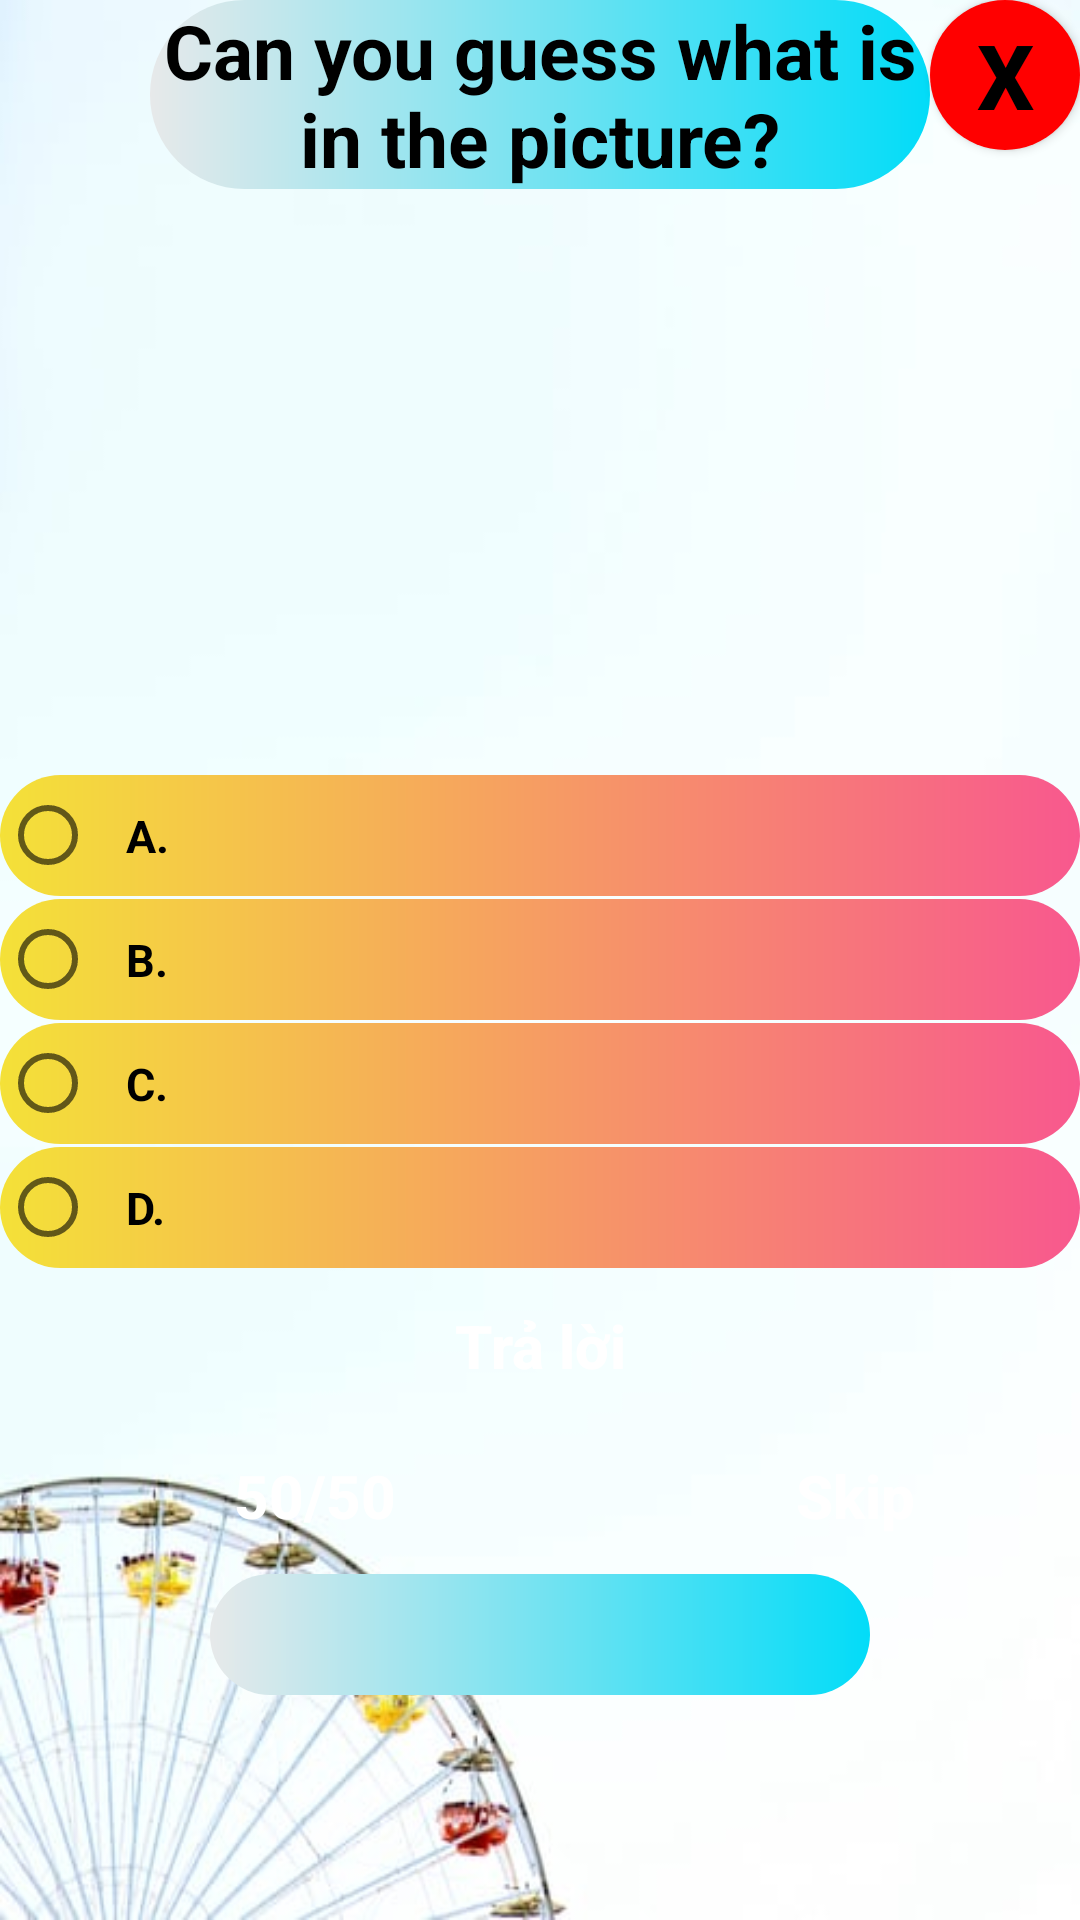

Here is an Android app screen rendered from its layout file. Give the layout XML and the strings, colors and styles it references.
<!-- AndroidManifest.xml: application theme Theme.LearningEnglish -->
<!-- res/layout/englishquiz_test.xml -->
<?xml version="1.0" encoding="utf-8"?>
<RelativeLayout xmlns:android="http://schemas.android.com/apk/res/android"
    xmlns:tools="http://schemas.android.com/tools"
    android:layout_width="match_parent"
    android:layout_height="match_parent"
    android:background="@drawable/quiz"
    android:orientation="vertical">

    <Button
        android:id="@+id/End"
        android:layout_width="50dp"
        android:layout_height="50dp"
        android:layout_alignParentEnd="true"
        android:background="@drawable/custom_x"
        android:text="@string/end"
        android:textAllCaps="false"
        android:textColor="@color/black"
        android:textSize="30sp"
        android:textStyle="bold" />

    <TextView
        android:id="@+id/Question"
        android:layout_width="260dp"
        android:layout_height="wrap_content"
        android:layout_centerHorizontal="true"
        android:background="@drawable/custom_title"
        android:text="@string/question"
        android:textAlignment="center"
        android:textColor="@color/black"
        android:textSize="25dp"
        android:textStyle="bold" />

    <ImageView
        android:id="@+id/QuestionPicture"
        android:layout_width="500dp"
        android:layout_height="150dp"
        android:layout_below="@id/Question"
        android:layout_gravity="center"
        android:layout_marginTop="5dp" />

    <TextView
        android:id="@+id/Time"
        android:layout_width="wrap_content"
        android:layout_height="wrap_content"
        android:layout_below="@+id/QuestionPicture"
        android:layout_centerInParent="true"
        android:textSize="30dp"
        android:textStyle="bold"
        tools:text="00:30" />

    <RadioGroup
        android:id="@+id/RadioGroup"
        android:layout_width="match_parent"
        android:layout_height="wrap_content"
        android:layout_below="@+id/Time">

        <RadioButton
            android:id="@+id/RdbA"
            android:layout_width="match_parent"
            android:layout_height="wrap_content"
            android:background="@drawable/custom_radiogroup"
            android:padding="10dp"
            android:text="A. "
            android:textSize="15dp"
            android:textStyle="bold" />

        <RadioButton
            android:id="@+id/RdbB"
            android:layout_width="match_parent"
            android:layout_height="wrap_content"
            android:layout_marginTop="1dp"
            android:background="@drawable/custom_radiogroup"
            android:padding="10dp"
            android:text="B. "
            android:textSize="15dp"
            android:textStyle="bold" />

        <RadioButton
            android:id="@+id/RdbC"
            android:layout_width="match_parent"
            android:layout_height="wrap_content"
            android:layout_marginTop="1dp"
            android:background="@drawable/custom_radiogroup"
            android:padding="10dp"
            android:text="C. "
            android:textSize="15dp"
            android:textStyle="bold" />

        <RadioButton
            android:id="@+id/RdbD"
            android:layout_width="match_parent"
            android:layout_height="wrap_content"
            android:layout_marginTop="1dp"
            android:background="@drawable/custom_radiogroup"
            android:padding="10dp"
            android:text="D. "
            android:textSize="15dp"
            android:textStyle="bold" />
    </RadioGroup>

    <Button
        android:id="@+id/Answer"
        android:layout_width="150dp"
        android:layout_height="wrap_content"
        android:layout_below="@+id/RadioGroup"
        android:layout_centerHorizontal="true"
        android:layout_marginTop="2dp"
        android:background="@drawable/custom_button"
        android:text="@string/answer"
        android:textAllCaps="false"
        android:textColor="@color/white"
        android:textSize="20sp"
        android:textStyle="bold" />

    <Button
        android:id="@+id/Help"
        android:layout_width="150dp"
        android:layout_height="wrap_content"
        android:layout_below="@+id/Answer"
        android:layout_marginLeft="30dp"
        android:layout_marginTop="2dp"
        android:layout_marginRight="30dp"
        android:background="@drawable/custom_button"
        android:text="@string/help"
        android:textAllCaps="false"
        android:textColor="@color/white"
        android:textSize="20sp"
        android:textStyle="bold" />

    <Button
        android:id="@+id/Skip"
        android:layout_width="150dp"
        android:layout_height="wrap_content"
        android:layout_below="@id/Answer"
        android:layout_marginTop="2dp"
        android:layout_toRightOf="@+id/Help"
        android:background="@drawable/custom_button"
        android:text="@string/skip"
        android:textAllCaps="false"
        android:textColor="@color/white"
        android:textSize="20sp"
        android:textStyle="bold" />

    <TextView
        android:id="@+id/Result"
        android:layout_width="match_parent"
        android:layout_height="wrap_content"
        android:layout_below="@+id/Skip"
        android:layout_marginLeft="70dp"
        android:layout_marginTop="2dp"
        android:layout_marginRight="70dp"
        android:layout_marginBottom="20dp"
        android:background="@drawable/custom_title"
        android:textAlignment="center"
        android:textColor="@color/black"
        android:textSize="30dp"
        android:textStyle="bold" />
</RelativeLayout>
<!-- resources referenced by this layout -->
<resources>
  <color name="black">#FF000000</color>
  <color name="white">#FFFFFFFF</color>
  <!-- drawable custom_radiogroup (drawable) -->
  <?xml version="1.0" encoding="utf-8"?>
  <shape xmlns:android="http://schemas.android.com/apk/res/android" android:shape="rectangle">
  
      <gradient android:startColor="#F4E138" android:endColor="#F8588E" android:type="linear"/>
  
      <corners android:radius="50dp"/>
  
  </shape>
  <!-- drawable custom_title (drawable) -->
  <?xml version="1.0" encoding="utf-8"?>
  <shape xmlns:android="http://schemas.android.com/apk/res/android" android:shape="rectangle">
  
      <gradient android:startColor="#E7E9EA" android:endColor="#02DCF8" android:type="linear"/>
  
      <corners android:radius="50dp"/>
  
  </shape>
  <!-- drawable custom_x (drawable) -->
  <?xml version="1.0" encoding="utf-8"?>
  <shape xmlns:android="http://schemas.android.com/apk/res/android" android:shape="oval">
  
      <solid android:color="@color/red"/>
      <corners android:radius="20dp"/>
  
  </shape>
  <!-- drawable quiz: png bitmap (drawable, 17064 bytes) -->
  <string name="answer">Trả lời</string>
  <string name="end">X</string>
  <string name="help">50/50</string>
  <string name="question">Can you guess what is\nin the picture?</string>
  <string name="skip">Skip</string>
  <style name="Theme.LearningEnglish" parent="Theme.AppCompat.DayNight.NoActionBar">
          
          <item name="colorPrimary">@color/purple_500</item>
          <item name="colorPrimaryVariant">@color/purple_700</item>
          <item name="colorOnPrimary">@color/white</item>
          
          <item name="colorSecondary">@color/teal_200</item>
          <item name="colorSecondaryVariant">@color/teal_700</item>
          <item name="colorOnSecondary">@color/black</item>
          
          <item name="android:statusBarColor" tools:targetApi="l">?attr/colorPrimaryVariant</item>
          
      </style>
  <color name="red">#FF0000</color>
  <color name="purple_500">#FF6200EE</color>
  <color name="purple_700">#FF3700B3</color>
  <color name="teal_200">#FF03DAC5</color>
  <color name="teal_700">#FF018786</color>
</resources>
